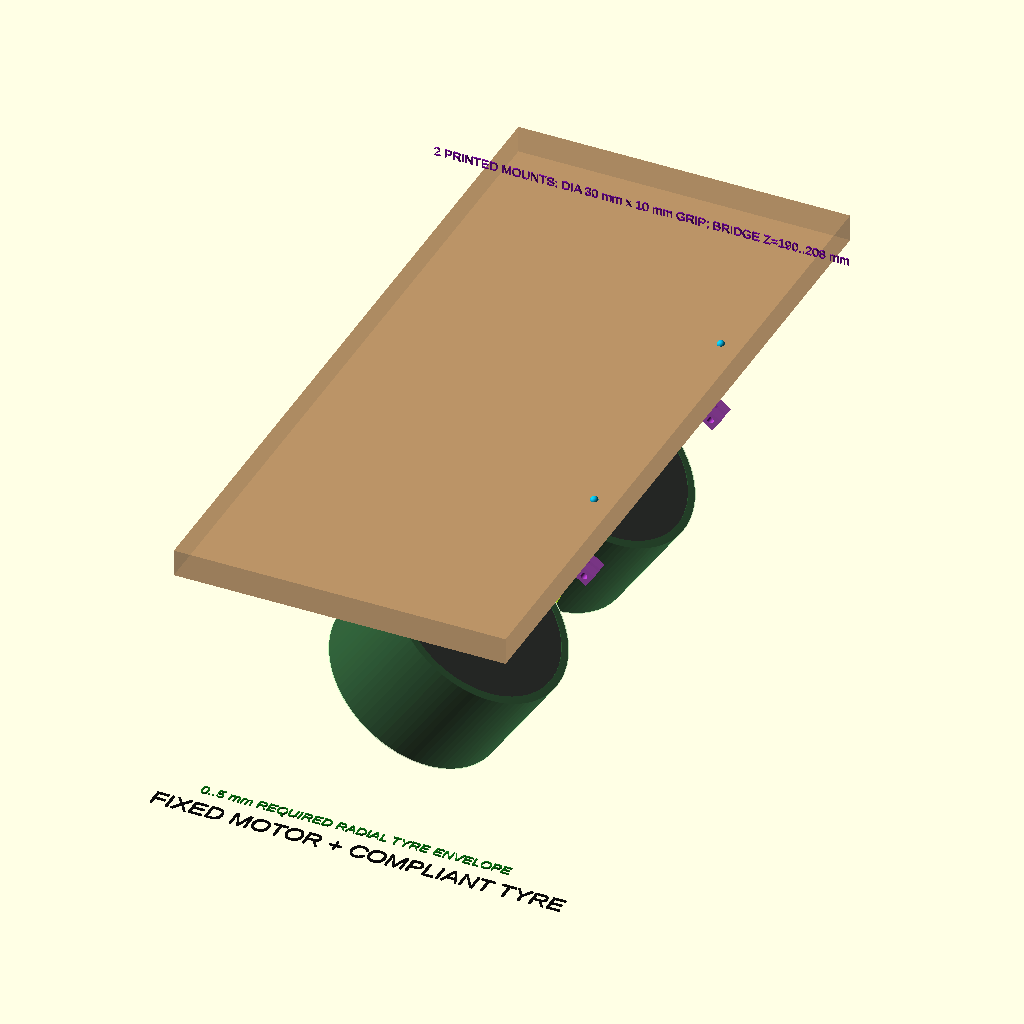
Cell 1 — every parameter at its default value.
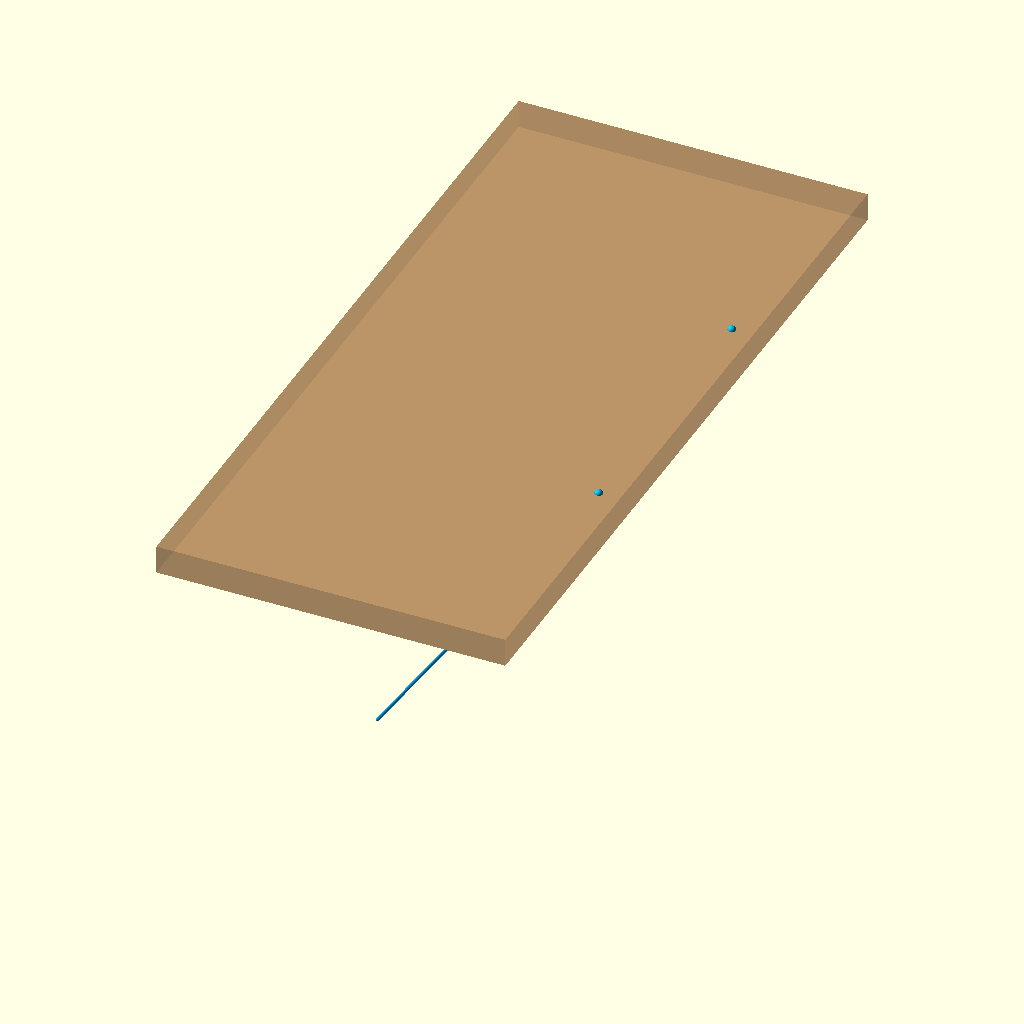
Cell 2: part = "bridge_interface" (everything else at default).
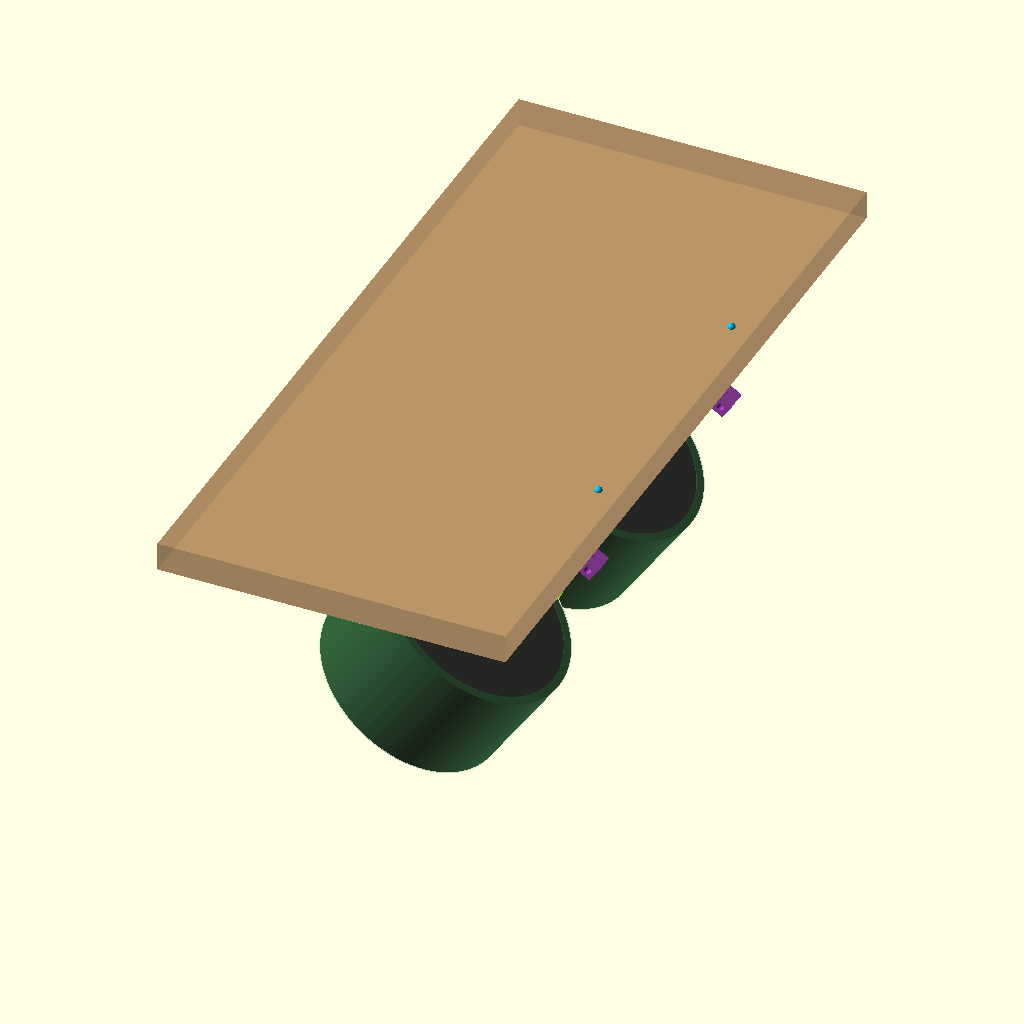
Cell 3: show_labels = false (everything else at default).
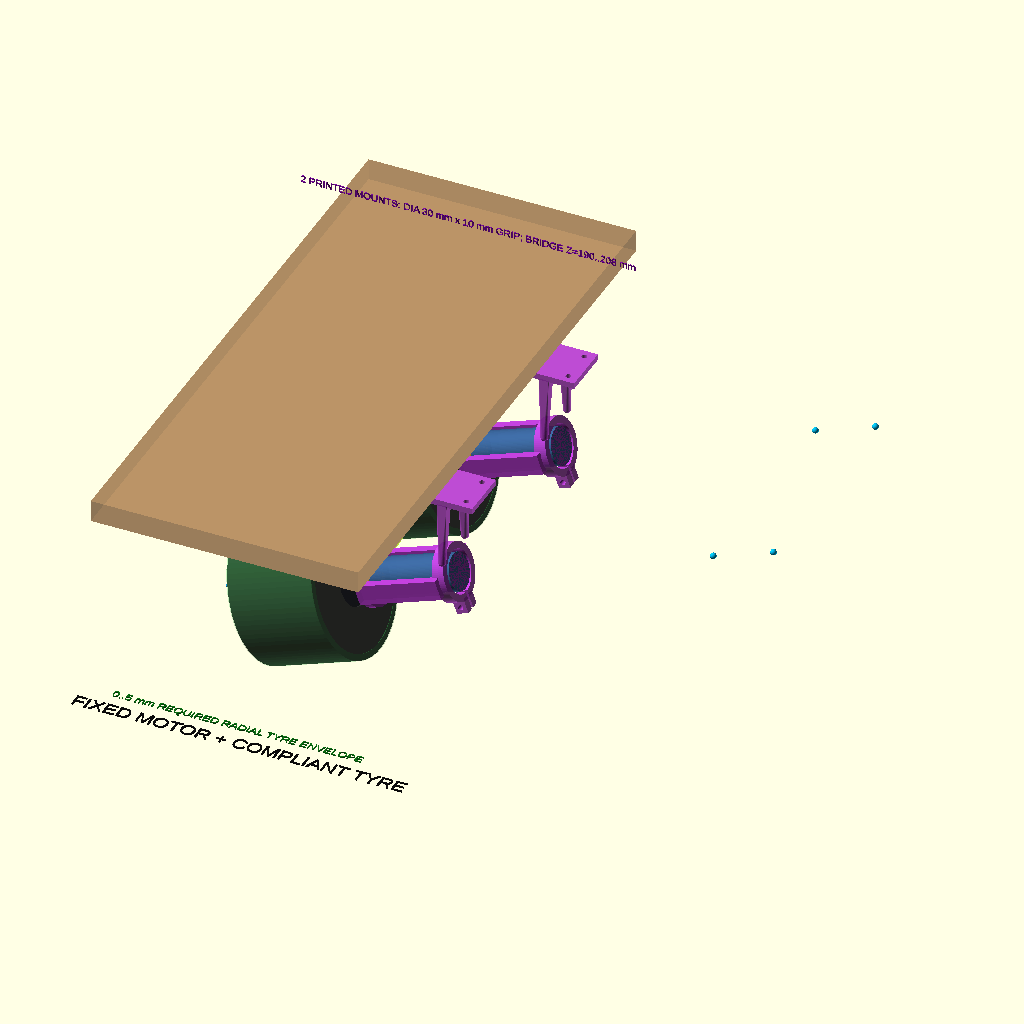
Cell 4: the same model with tilt_deg = 70.
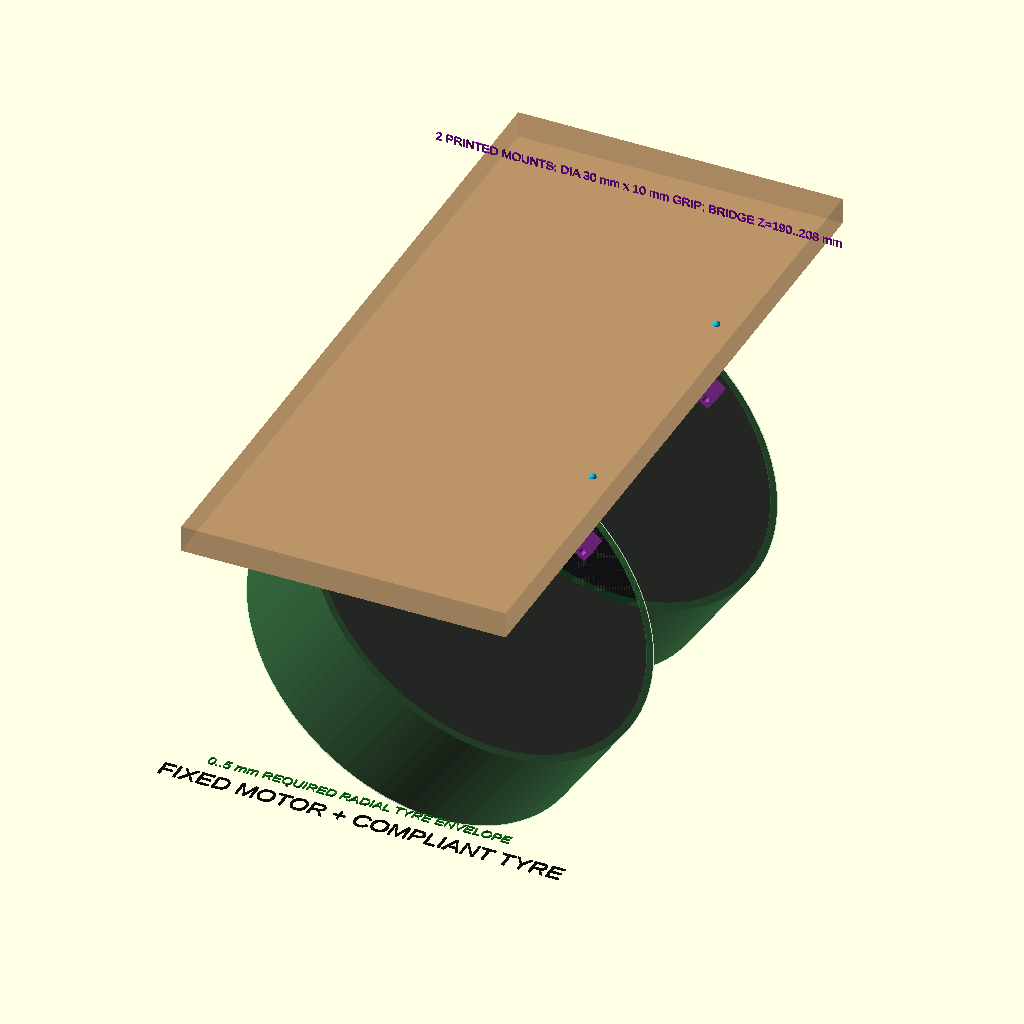
Cell 5: wheel_d = 248 (everything else at default).
All cells are drawn from the same view direction (rotation 55°, 0°, 25°, orthographic, colour scheme Cornfield), but the view is re-fitted for each cell, so position and scale can differ between cells as well as the parameter.
The OpenSCAD source (cad/standalone-intake-fixed-motor/standalone-intake-fixed-motor-compliant-tyre.scad):
// ANALYSIS ONLY — fixed-motor, compliant-tyre standalone intake.
// Units: mm; local standalone frame, robot +X forward.
//
// Physical invariant: both FIT0186 motors and both Raid wheel centres are
// fixed. Compliance belongs to the tennis ball and the Trencher tyre/open-cell
// insert. This file contains no rail, prismatic pod, return spring, pod stop,
// or moving-motor cable loop.
//
// Purchased-interface details remain deliberately unresolved: motor D-flat,
// adapter bore/stop/set screw, Raid pocket/seating, and axial retention are not
// modelled. The printed mounts are provisional because their bolt pattern,
// print allowance and cable-tail envelope are not released. The 35 degree axis lies
// in the robot longitudinal X-Z plane. Left and right axes are parallel; the
// wheel centres alone are mirrored across Y=0.

$fn = 96;

part = "assembly"; // [assembly,bridge_interface,left_stack,left_mount,tyre_envelope]
show_labels = true;

tilt_deg = 35;
wheel_d = 124;
wheel_width = 73;
wheel_y = 90;
wheel_z = 70;
ball_d = 66;
fixed_gap = 56;
total_closure = ball_d-fixed_gap;
tyre_required_radial_envelope = total_closure/2; // 0..5 mm per wheel

adapter_length_spec = 30;
adapter_d_unmeasured_envelope = 20;
adapter_seating_unmeasured = 8;
motor_d_analysis = 30;
motor_length_analysis = 70;

// User-measured mount inputs. Each printed mount grips the topmost 10 mm axial
// band of the motor body; its upper edge is flush with the motor top face.
mount_motor_d = 30;
mount_depth = 10;
// Two PLA fit checks showed that a closed nominal-fit ring is too sensitive
// to the unmeasured can diameter and FDM shrinkage.  The third trial uses a
// deliberately loose split bore that is closed by a transverse M4 fastener.
mount_bore_print_allowance = 4.6; // 34.6 mm open-clamp trial bore
mount_outer_d = 46;
mount_bridge_pad = [50, 42, 5];
mount_bridge_hole_d = 4.5; // provisional M4 clearance
mount_bridge_hole_pitch = [34, 28];
mount_clamp_slit = 2.4;
mount_clamp_ear_size = [12, 6, 10];
mount_clamp_hole_d = 4.5; // M4 through-bolt; external washer + nut
// Two long rails carry the motor/wheel stack axially into a lower half-ring.
// The retained +X semicircle is opposite the bridge screw pad, so the gearbox
// can enter laterally from the open side while the lower saddle still bears on
// its face.  The centre opening leaves the output shaft and nominal adapter
// untouched.
mount_cradle_clear_d = 41;
mount_cradle_arm_size_xy = [16, 7];
mount_cradle_arm_top = 5;
mount_cradle_arm_bottom = -66;
mount_cradle_ring_face = -61.5; // 1.5 mm trial clearance at a 60 mm body span
mount_cradle_ring_t = 7;
mount_cradle_ring_od = 46;
mount_cradle_ring_id = 28;

bridge_depth = 220;
bridge_width = 490;
bridge_under_z = 190;
bridge_t = 18;
bridge_top_z = bridge_under_z+bridge_t;

wheel_color = [0.08, 0.09, 0.10, 0.90];
raid_color = [0.18, 0.20, 0.23, 0.96];
motor_color = [0.22, 0.38, 0.58, 0.94];
adapter_unknown_color = [0.92, 0.58, 0.05, 0.55];
bridge_color = [0.63, 0.42, 0.22, 0.48];
fixed_mount_unknown_color = [0.62, 0.18, 0.72, 0.32];
printed_mount_color = [0.72, 0.24, 0.82, 0.92];
tyre_compliance_color = [0.22, 0.82, 0.32, 0.28];
ball_color = [0.70, 0.92, 0.12, 0.68];
interference_color = [0.94, 0.05, 0.04, 0.90];
closure_color = [1.00, 0.25, 0.05, 0.62];

function axis_x(distance) = distance*sin(tilt_deg);
function axis_y(side) = side*wheel_y;
function axis_z(distance) = wheel_z+distance*cos(tilt_deg);
function axis_distance_at_z(z) = (z-wheel_z)/cos(tilt_deg);

motor_face_s = wheel_width/2-adapter_seating_unmeasured+adapter_length_spec;
motor_centre_s = motor_face_s+motor_length_analysis/2;
bridge_under_s = axis_distance_at_z(bridge_under_z);
bridge_top_s = axis_distance_at_z(bridge_top_z);
bridge_under_axis_x = axis_x(bridge_under_s);
bridge_top_axis_x = axis_x(bridge_top_s);
motor_section_half_x = motor_d_analysis/(2*cos(tilt_deg));
vertical_cut_min_x = min(bridge_under_axis_x, bridge_top_axis_x)-motor_section_half_x;
vertical_cut_max_x = max(bridge_under_axis_x, bridge_top_axis_x)+motor_section_half_x;
vertical_cut_minimum_x = vertical_cut_max_x-vertical_cut_min_x;

module bridge_solid() {
    // Raised intact datum. The motor envelopes stay below it; the two printed
    // mounts provide the load path without moving either coaxial stack.
    translate([0, 0, bridge_under_z+bridge_t/2])
        cube([bridge_depth, bridge_width, bridge_t], center=true);
}

module tyre_and_raid(side) {
    translate([0, side*wheel_y, wheel_z])
        rotate([0, tilt_deg, 0]) {
            color(wheel_color)
                difference() {
                    cylinder(d=wheel_d, h=wheel_width, center=true);
                    cylinder(d=44, h=wheel_width+2, center=true);
                }
            color(raid_color) cylinder(d=44, h=wheel_width-4, center=true);

            // Full circumferential shell is a visual bound only. Physical
            // compression is local at the ball/tread contact patch.
            color(tyre_compliance_color)
                difference() {
                    cylinder(d=wheel_d+0.5, h=wheel_width+1, center=true);
                    cylinder(d=wheel_d-2*tyre_required_radial_envelope,
                             h=wheel_width+3, center=true);
                }
        }
}

module unresolved_adapter(side) {
    adapter_s0 = wheel_width/2-adapter_seating_unmeasured;
    translate([0, side*wheel_y, wheel_z])
        rotate([0, tilt_deg, 0])
            color(adapter_unknown_color)
                translate([0, 0, adapter_s0])
                    cylinder(d=adapter_d_unmeasured_envelope,
                             h=adapter_length_spec);
}

module motor_body(side) {
    adapter_s0 = wheel_width/2-adapter_seating_unmeasured;
    translate([0, side*wheel_y, wheel_z])
        rotate([0, tilt_deg, 0])
            translate([0, 0, motor_face_s])
                cylinder(d=motor_d_analysis, h=motor_length_analysis);
}

module motor_axis_cylinder(side, s0, diameter, depth) {
    translate([0, side*wheel_y, wheel_z])
        rotate([0, tilt_deg, 0])
            translate([0, 0, s0])
                cylinder(d=diameter, h=depth);
}

module motor_axis_frame(side, s0) {
    translate([0, side*wheel_y, wheel_z])
        rotate([0, tilt_deg, 0])
            translate([0, 0, s0])
                children();
}

module cradle_support_half_ring() {
    // Local +X points generally downward/away from the bridge pad after the
    // 35 degree motor-axis rotation.  Keep exactly that half of the annulus.
    intersection() {
        difference() {
            cylinder(d=mount_cradle_ring_od,
                     h=mount_cradle_ring_t);
            translate([0, 0, -1])
                cylinder(d=mount_cradle_ring_id,
                         h=mount_cradle_ring_t+2);
        }
        translate([0,
                   -mount_cradle_ring_od/2-1,
                   -1])
            cube([mount_cradle_ring_od/2+1,
                  mount_cradle_ring_od+2,
                  mount_cradle_ring_t+2]);
    }
}

module printed_motor_mount(side) {
    mount_s0 = motor_face_s + motor_length_analysis - mount_depth;
    mount_sc = mount_s0 + mount_depth/2;
    mount_xc = axis_x(mount_sc);
    mount_zc = axis_z(mount_sc);
    pad_zc = bridge_under_z-mount_bridge_pad[2]/2;

    color(printed_mount_color)
        difference() {
            union() {
                // Short collar: exactly 10 mm deep along the motor axis.
                motor_axis_cylinder(side, mount_s0, mount_outer_d, mount_depth);

                // Two external ears close the radial slit with one M4 bolt.
                // They overlap the collar by 3 mm and need no trapped nut;
                // use an external washer and locknut for the physical trial.
                motor_axis_frame(side, mount_s0)
                    for (yy = [-1, 1])
                        translate([
                            mount_outer_d/2
                                + mount_clamp_ear_size[0]/2 - 3,
                            yy*(mount_clamp_slit/2
                               + mount_clamp_ear_size[1]/2),
                            mount_depth/2
                        ])
                            cube(mount_clamp_ear_size, center=true);

                // Opposed cradle rails transfer the axial weight of the
                // motor, adapter and wheel into the collar.  The half-ring
                // below the gearbox face supports the stack without trapping
                // the rigid gearbox during assembly.
                motor_axis_frame(side, mount_s0)
                    for (yy = [-1, 1]) {
                        translate([
                            0,
                            yy*(mount_cradle_clear_d/2
                               + mount_cradle_arm_size_xy[1]/2),
                            (mount_cradle_arm_top
                             + mount_cradle_arm_bottom)/2
                        ])
                            cube([
                                mount_cradle_arm_size_xy[0],
                                mount_cradle_arm_size_xy[1],
                                mount_cradle_arm_top
                                    - mount_cradle_arm_bottom
                            ], center=true);
                    }

                motor_axis_frame(side, mount_s0)
                    translate([0, 0,
                               mount_cradle_ring_face
                                   - mount_cradle_ring_t])
                        cradle_support_half_ring();

                // Bridge pad and two compact hanger webs. Bridge holes and a
                // final clamp split/fastener remain pending physical fit-up.
                translate([mount_xc, side*wheel_y, pad_zc])
                    cube(mount_bridge_pad, center=true);
                for (dy = [-1, 1])
                    hull() {
                        translate([mount_xc,
                                   side*wheel_y+dy*(mount_outer_d/2-3),
                                   mount_zc+mount_outer_d/2-2])
                            sphere(d=6);
                        translate([mount_xc,
                                   side*wheel_y+dy*(mount_bridge_pad[1]/2-4),
                                   bridge_under_z-mount_bridge_pad[2]])
                            cube([8, 8, 2], center=true);
                    }
            }

            // The measured Ø30 mm motor is retained; 0.6 mm diametral
            // clearance is only a provisional print-fit allowance.
            motor_axis_cylinder(side, mount_s0-1,
                                mount_motor_d+mount_bore_print_allowance,
                                mount_depth+2);

            // Radial opening from the bore to the outside of the collar.
            motor_axis_frame(side, mount_s0-1)
                translate([(mount_outer_d/2+2)/2,
                           0,
                           (mount_depth+2)/2])
                    cube([mount_outer_d/2+2,
                          mount_clamp_slit,
                          mount_depth+2], center=true);

            // Transverse M4 clearance through both clamp ears.
            motor_axis_frame(side, mount_s0)
                translate([mount_outer_d/2+4, 0, mount_depth/2])
                    rotate([90, 0, 0])
                        cylinder(d=mount_clamp_hole_d,
                                 h=2*(mount_clamp_slit
                                      + mount_clamp_ear_size[1]),
                                 center=true);

            // Four provisional M4 bridge fasteners.  The symmetric pattern
            // keeps the same printed part usable on either side.
            for (dx = [-mount_bridge_hole_pitch[0]/2,
                        mount_bridge_hole_pitch[0]/2],
                 dy = [-mount_bridge_hole_pitch[1]/2,
                        mount_bridge_hole_pitch[1]/2])
                translate([mount_xc+dx,
                           side*wheel_y+dy,
                           bridge_under_z-mount_bridge_pad[2]-1])
                    cylinder(d=mount_bridge_hole_d,
                             h=mount_bridge_pad[2]+2);
        }
}

module fixed_axis_marker(side) {
    color([0.05, 0.62, 0.90, 0.85])
        translate([0, side*wheel_y, wheel_z])
            rotate([0, tilt_deg, 0])
                cylinder(d=2, h=150, center=true);
}

module bridge_axis_intersections(side) {
    color([0.02, 0.75, 0.95, 0.95]) {
        translate([bridge_under_axis_x, axis_y(side), bridge_under_z])
            sphere(d=5);
        translate([bridge_top_axis_x, axis_y(side), bridge_top_z])
            sphere(d=5);
    }
}

module fixed_stack(side) {
    tyre_and_raid(side);
    unresolved_adapter(side);
    color(motor_color) motor_body(side);
    printed_motor_mount(side);
    fixed_axis_marker(side);
}

module ball_and_planar_closure() {
    // Centre at wheel-centre Z to show the nominal 56/66 planar nip screen.
    // Actual 3D contact follows the rising ball path and tilted tread width.
    color(ball_color) translate([0, 0, wheel_z]) sphere(d=ball_d);

    for (side = [-1, 1])
        color(closure_color)
            translate([0, side*(fixed_gap/2+total_closure/4), wheel_z])
                cube([18, total_closure/2, 18], center=true);
}

module bridge_motor_interference() {
    color(interference_color)
        intersection() {
            bridge_solid();
            union() {
                motor_body(-1);
                motor_body(1);
            }
        }
}

module bridge_interface_view() {
    color(bridge_color) bridge_solid();
    color(motor_color) { motor_body(-1); motor_body(1); }
    fixed_axis_marker(-1);
    fixed_axis_marker(1);
    bridge_axis_intersections(-1);
    bridge_axis_intersections(1);
    bridge_motor_interference();
}

module labels() {
    if (show_labels) {
        color([0.05, 0.05, 0.05])
            translate([0, -225, 3]) linear_extrude(1)
                text("FIXED MOTOR + COMPLIANT TYRE", size=12, halign="center");
        color([0.05, 0.45, 0.08])
            translate([0, -225, 20]) linear_extrude(1)
                text("0..5 mm REQUIRED RADIAL TYRE ENVELOPE", size=7,
                     halign="center");
        color([0.48, 0.05, 0.62])
            translate([0, 185, 218]) rotate([90, 0, 0]) linear_extrude(1)
                text(str("2 PRINTED MOUNTS: DIA 30 mm x 10 mm GRIP; BRIDGE Z=",
                         bridge_under_z, "..", bridge_top_z, " mm"),
                     size=6, halign="center");
    }
}

module assembly() {
    color(bridge_color) bridge_solid();
    fixed_stack(-1);
    fixed_stack(1);
    ball_and_planar_closure();
    bridge_motor_interference();
    bridge_axis_intersections(-1);
    bridge_axis_intersections(1);
    labels();
}

if (part == "bridge_interface") {
    bridge_interface_view();
} else if (part == "left_stack") {
    fixed_stack(1);
} else if (part == "left_mount") {
    printed_motor_mount(1);
} else if (part == "tyre_envelope") {
    tyre_and_raid(-1);
    tyre_and_raid(1);
    ball_and_planar_closure();
} else {
    assembly();
}
Customizer parameters (derived from the source; name, type, default, range or options):
part: string, default "assembly", options "assembly", "bridge_interface", "left_stack", "left_mount", "tyre_envelope"
show_labels: bool, default true
tilt_deg: number, default 35
wheel_d: number, default 124
wheel_width: number, default 73
wheel_y: number, default 90
wheel_z: number, default 70
ball_d: number, default 66
fixed_gap: number, default 56
adapter_length_spec: number, default 30
adapter_d_unmeasured_envelope: number, default 20
adapter_seating_unmeasured: number, default 8
motor_d_analysis: number, default 30
motor_length_analysis: number, default 70
mount_motor_d: number, default 30
mount_depth: number, default 10
mount_bore_print_allowance: number, default 4.6
mount_outer_d: number, default 46
mount_bridge_pad: vector, default [50, 42, 5]
mount_bridge_hole_d: number, default 4.5
mount_bridge_hole_pitch: vector, default [34, 28]
mount_clamp_slit: number, default 2.4
mount_clamp_ear_size: vector, default [12, 6, 10]
mount_clamp_hole_d: number, default 4.5
mount_cradle_clear_d: number, default 41
mount_cradle_arm_size_xy: vector, default [16, 7]
mount_cradle_arm_top: number, default 5
mount_cradle_arm_bottom: number, default -66
mount_cradle_ring_face: number, default -61.5
mount_cradle_ring_t: number, default 7
mount_cradle_ring_od: number, default 46
mount_cradle_ring_id: number, default 28
bridge_depth: number, default 220
bridge_width: number, default 490
bridge_under_z: number, default 190
bridge_t: number, default 18
wheel_color: vector, default [0.08, 0.09, 0.1, 0.9]
raid_color: vector, default [0.18, 0.2, 0.23, 0.96]
motor_color: vector, default [0.22, 0.38, 0.58, 0.94]
adapter_unknown_color: vector, default [0.92, 0.58, 0.05, 0.55]
bridge_color: vector, default [0.63, 0.42, 0.22, 0.48]
fixed_mount_unknown_color: vector, default [0.62, 0.18, 0.72, 0.32]
printed_mount_color: vector, default [0.72, 0.24, 0.82, 0.92]
tyre_compliance_color: vector, default [0.22, 0.82, 0.32, 0.28]
ball_color: vector, default [0.7, 0.92, 0.12, 0.68]
interference_color: vector, default [0.94, 0.05, 0.04, 0.9]
closure_color: vector, default [1, 0.25, 0.05, 0.62]
